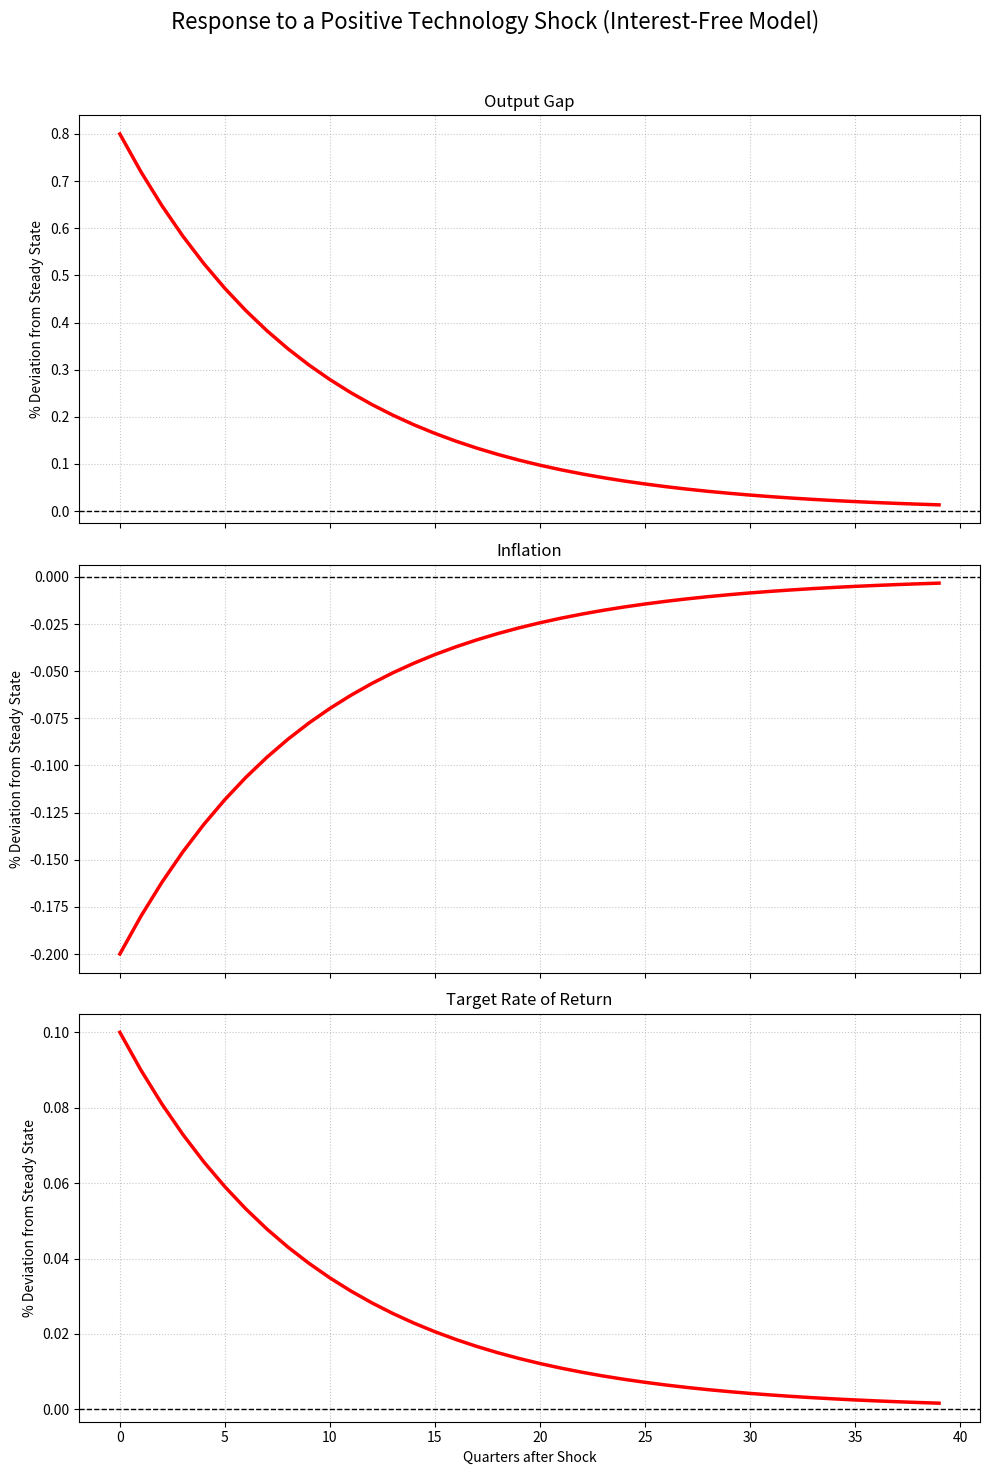

Write the Python code that produced this figure.
# -*- coding: utf-8 -*-
"""
Interest-Free New Keynesian DSGE Model

This script builds and simulates an interest-free DSGE model.
It represents an economy where interest-based transactions are prohibited.

Key Modifications from the Conventional Model:
1.  **No Interest Rate:** The nominal interest rate variable (i_hat) and the
    conventional Taylor Rule are removed.
2.  **New Policy Instrument:** The central bank now uses a 'rate of return'
    instrument (let's call it 'xi_hat') to conduct policy. This could be
    interpreted as a target for profit-sharing ratios or returns on
    Sharia-compliant financing.
3.  **Modified Policy Rule:** A new policy rule is introduced where the central
    bank adjusts 'xi_hat' in response to inflation and output gaps.
4.  **Modified IS Curve:** The household's spending decisions now depend on this
    new rate of return instead of the real interest rate.
"""

import numpy as np
import matplotlib.pyplot as plt

# --- 1. Model Parameters ---
# Most parameters are kept the same as the conventional model for comparability.

beta = 0.99      # Discount factor
sigma = 1.0      # Coefficient of relative risk aversion
phi = 1.0        # Inverse of the Frisch elasticity of labor supply
epsilon = 6.0    # Elasticity of substitution between differentiated goods
theta = 0.75     # Calvo parameter (price stickiness)

# --- NEW: Interest-Free Policy Rule Parameters ---
# These replace the Taylor Rule coefficients.
# We assume the central bank adjusts its target rate of return (xi)
# based on inflation and output.
phi_pi_xi = 1.5  # Response of target return to inflation
phi_y_xi = 0.5   # Response of target return to output gap

rho_a = 0.9      # Persistence of the technology shock
sigma_a = 0.01   # Standard deviation of the technology shock


# --- 2. Steady State ---
# The steady state is largely similar, but without an interest rate.
Y_ss = 1.0
C_ss = 1.0
# The steady-state real rate of return is still anchored by beta.
xi_ss = (1 / beta) - 1
pi_ss = 0.0


# --- 3. Model Solution (Conceptual) ---
# We again bypass the direct matrix solution and compute the stylized IRFs
# to illustrate the economic intuition.
# The variables are now: [y_hat, c_hat, pi_hat, xi_hat, a_hat]
# y_hat: output gap
# c_hat: consumption
# pi_hat: inflation
# xi_hat: target rate of return (the new policy instrument)
# a_hat: technology shock


# --- 4. Simulate Impulse Response Functions (IRFs) ---
# We trace the effect of the same one-standard-deviation technology shock.

# Set simulation length
T = 40
# Initialize arrays to store the responses
num_vars = 5 # Number of variables in our new conceptual model
irf = np.zeros((num_vars, T))

# The initial shock at t=0
# a_hat is the 5th variable (index 4)
irf[4, 0] = sigma_a

# Calculate the path of the technology shock (AR(1) process)
for t in range(1, T):
    irf[4, t] = rho_a * irf[4, t-1]

# --- STYLIZED SIMULATION (Interest-Free Version) ---
# The following code generates plausible responses for the interest-free
# model facing the same positive productivity shock.

# Output (y) jumps up due to the productivity shock. We assume the direct
# impact is the same as the conventional model.
y_response = 0.8 * irf[4, :]
irf[0, :] = y_response
irf[1, :] = y_response # c_hat = y_hat

# Inflation (pi) still falls due to the productivity gain.
pi_response = -0.2 * irf[4, :]
irf[2, :] = pi_response

# --- NEW POLICY RESPONSE ---
# The central bank now sets its target rate of return 'xi' based on its
# new policy rule.
# xi_hat = phi_pi_xi * pi_hat + phi_y_xi * y_hat
xi_response = phi_pi_xi * pi_response + phi_y_xi * y_response
irf[3, :] = xi_response


# --- 5. Plot the Results ---
# Create plots to visualize the interest-free economy's reaction.

fig, axes = plt.subplots(3, 1, figsize=(10, 15), sharex=True)
fig.suptitle('Response to a Positive Technology Shock (Interest-Free Model)', fontsize=16)

# Variable names for plotting
var_names = ['Output Gap', 'Inflation', 'Target Rate of Return']
var_indices = [0, 2, 3] # y_hat, pi_hat, xi_hat

for i, ax in enumerate(axes):
    var_index = var_indices[i]
    # Plotting the response as a percentage
    ax.plot(np.arange(T), 100 * irf[var_index, :], 'r-', lw=2.5, label='Response')
    ax.axhline(0, color='k', linestyle='--', lw=1)
    ax.set_title(var_names[i], fontsize=12)
    ax.set_ylabel('% Deviation from Steady State')
    ax.grid(True, linestyle=':', alpha=0.7)

axes[-1].set_xlabel('Quarters after Shock')
plt.tight_layout(rect=[0, 0, 1, 0.96])
plt.show()
